pico-8 play session: mixed d-pad (fixed 12-tick cycle), after a click and taps of 🅾, ❎, 🅾+❎, 🅾 in the second before t = 0

[t = 1 s] mixed d-pad (1.2s cycle ×~1): → ← ↑ ↓ + 🅾/❎ taps, ~1s
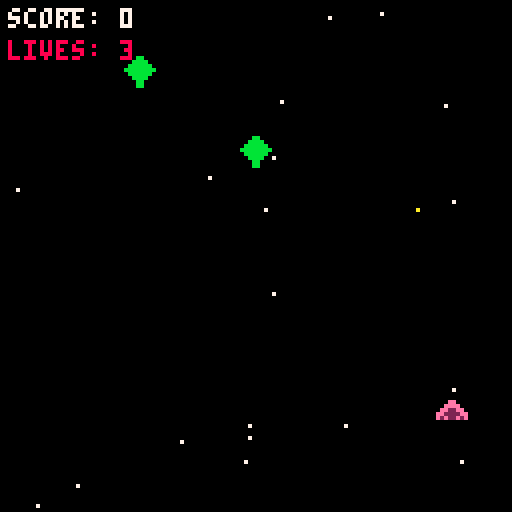

pico-8 cartridge
version 43
__lua__
function _init()
 player_x = 64
 player_y = 100
 bullets = {}
 enemies = {}
 score = 0
 game_over = false
 lives = 3
 game_start = true
 stars = {}
 
 for i=1, 20 do
  add(stars, {x = rnd(120), y = rnd(120), speed = rnd(1)+0.5})
 end
end

function _update()
 if game_over then 
  if btnp(5) then _init() end
  return
 end
 
 for s in all(stars) do
  s.y += s.speed
  if s.y > 128 then
   s.y = 0
   s.x = rnd(128)
  end
 end
 
 if btn(0) then player_x -= 3 end
 if btn(1) then player_x += 3 end
 
 if btnp(4) then 
  add(bullets, {x = player_x + 4, y = player_y})
  sfx(0)
 end      
 
 for b in all(bullets) do
  b.y -= 4
  if b.y < 0 then del(bullets, b) end
 end
 
 if rnd(100) < 2 then
  add(enemies, {x = rnd(120), y = 0})
 end
    
 for e in all(enemies) do
  e.y += 1
  if e.y > 120 then 
   lives -= 1
   del(enemies, e) 
  end
 end 
 
 if lives <= 0 then
  game_over = true
 end
 
 for b in all(bullets) do
  for e in all(enemies) do
   if abs(b.x-e.x) < 6 and abs(b.y-e.y) < 6 then
    del(bullets, b)
    del(enemies, e)
    score += 1
   end
  end
 end
end

function _draw()
 cls()
 
 for s in all(stars) do
  pset(s.x, s.y, 7)
 end
  
 if game_over then
  print("game over!", 40, 55, 8)
  print("score: "..score, 40, 65, 7)
  print("press 'x' to play again.", 22, 80, 6)
  return
 end
 
 spr(1, player_x, player_y)
 
 for b in all(bullets) do
  pset(b.x, b.y, 10)
 end
 
 for e in all(enemies) do
  spr(2, e.x, e.y)
 end
 
 print("score: "..score, 2, 2, 7)
 print("lives: "..lives, 2, 10, 8)
end
__gfx__
00000000000ee000000bb00000000000000000000000000000000000000000000000000000000000000000000000000000000000000000000000000000000000
0000000000eeee0000bbbb0000000000000000000000000000000000000000000000000000000000000000000000000000000000000000000000000000000000
007007000ee22ee00bbbbbb000000000000000000000000000000000000000000000000000000000000000000000000000000000000000000000000000000000
00077000ee2222eebbbbbbbb00000000000000000000000000000000000000000000000000000000000000000000000000000000000000000000000000000000
00077000e2e22e2e0bbbbbb000000000000000000000000000000000000000000000000000000000000000000000000000000000000000000000000000000000
007007000000000000bbbb0000000000000000000000000000000000000000000000000000000000000000000000000000000000000000000000000000000000
0000000000000000000bb00000000000000000000000000000000000000000000000000000000000000000000000000000000000000000000000000000000000
0000000000000000000bb00000000000000000000000000000000000000000000000000000000000000000000000000000000000000000000000000000000000
